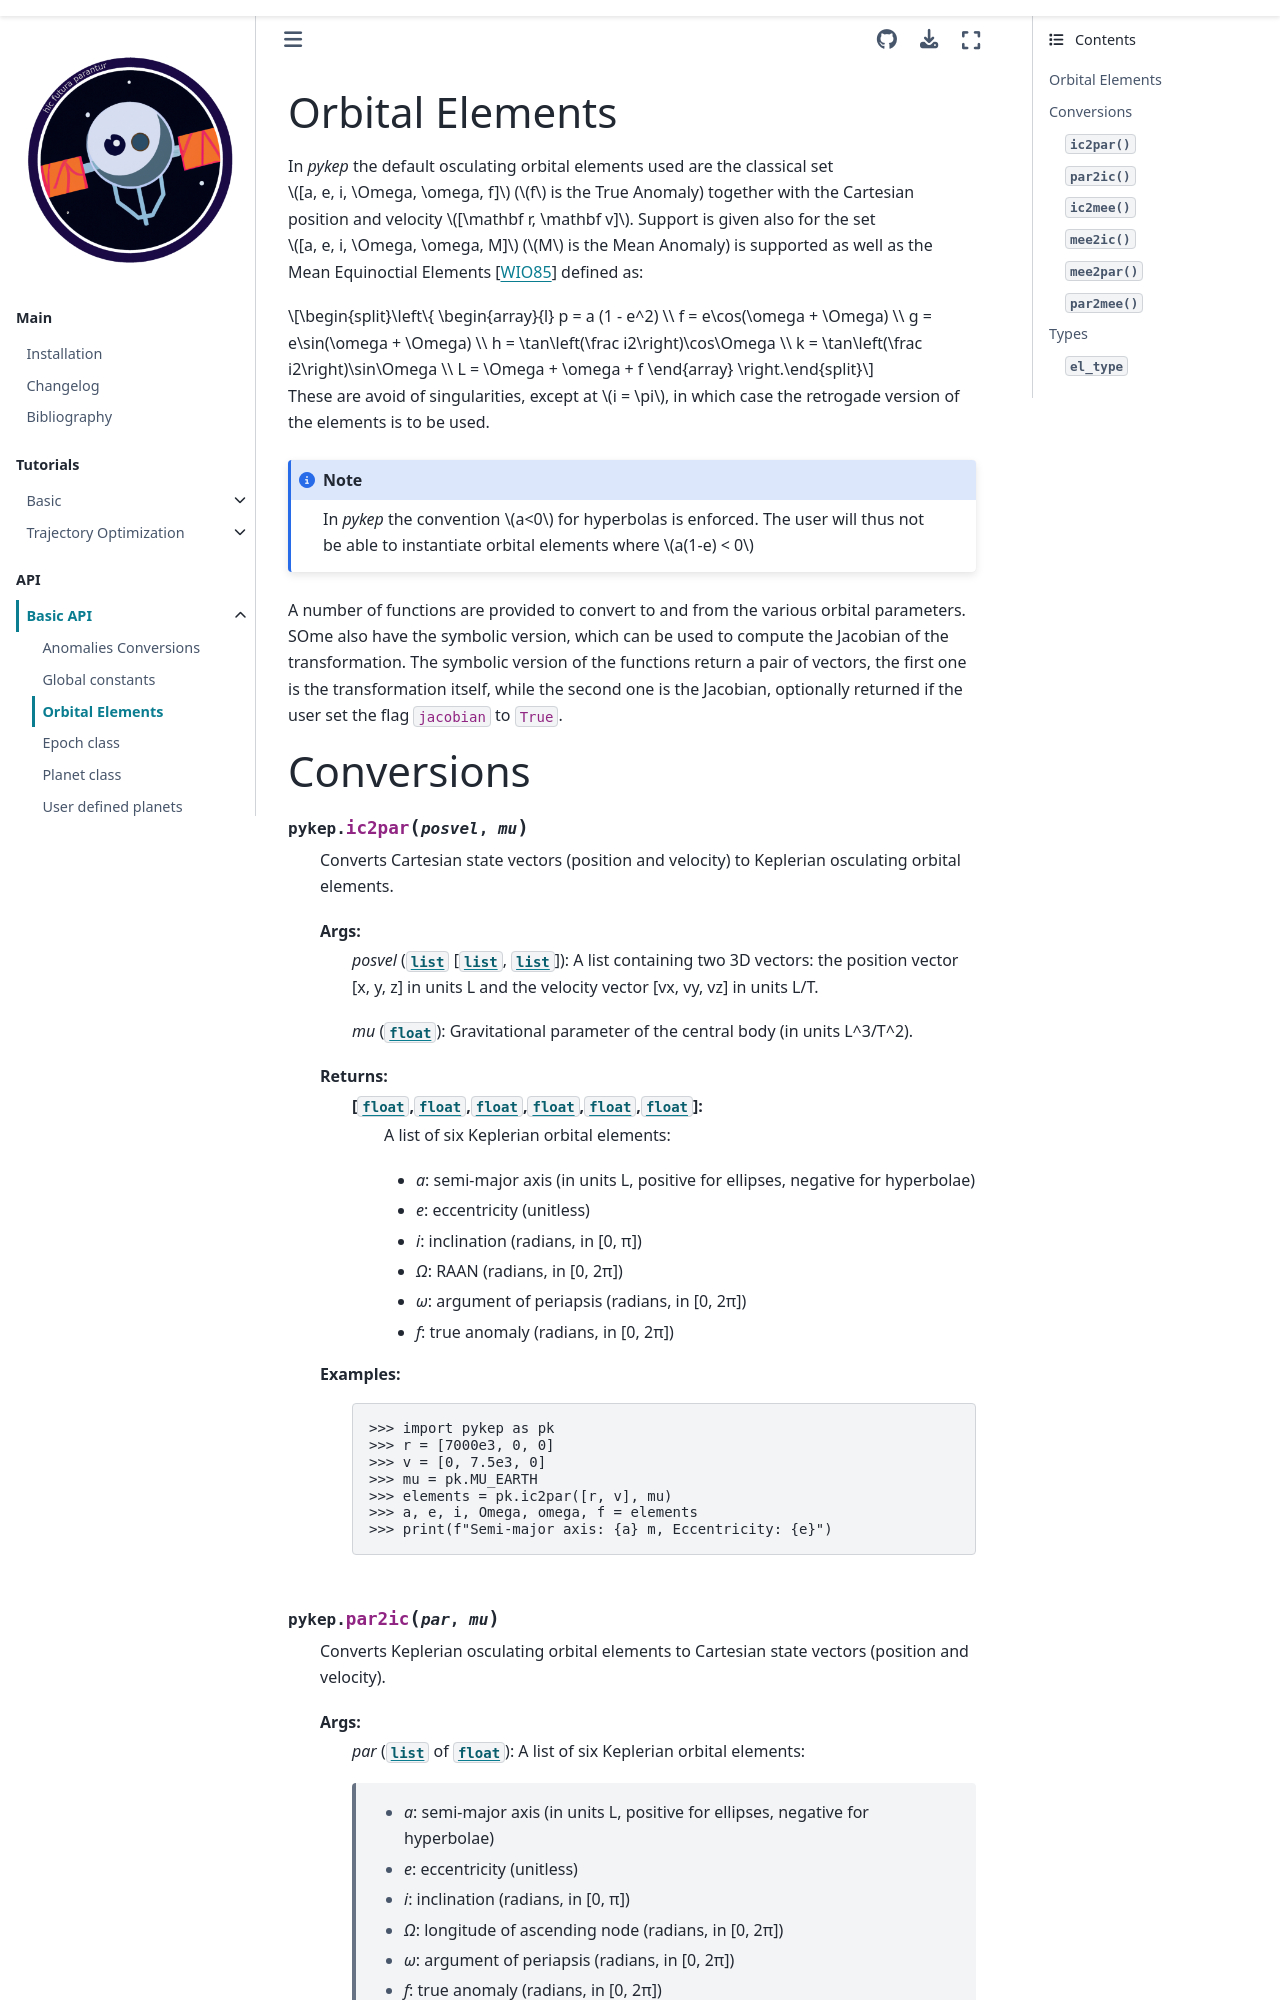

repository: esa/pykep · page: elements.html · generator: sphinx

.. _elements:

Orbital Elements
###################

In `pykep` the default osculating orbital elements used are the classical set :math:`[a, e, i, \Omega, \omega, f]`
(:math:`f` is the True Anomaly) together with the Cartesian position and velocity :math:`[\mathbf r, \mathbf v]`. Support is given also for
the set :math:`[a, e, i, \Omega, \omega, M]` (:math:`M` is the Mean Anomaly) is supported a
